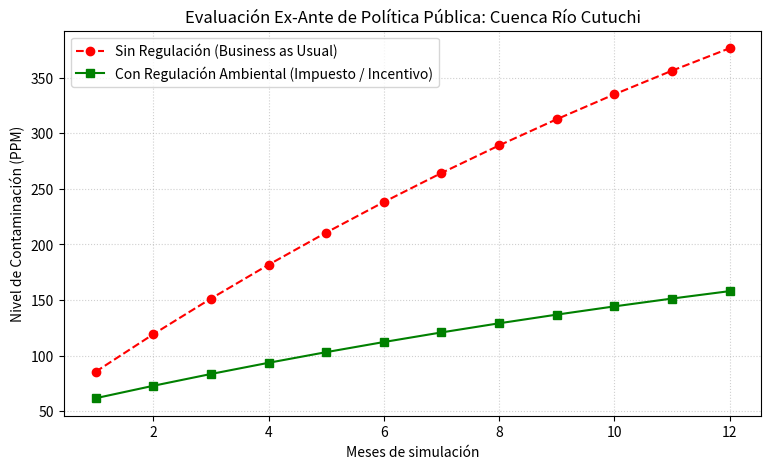

The script that saved this image:
# modelo_cutuchi.py
# Simulación Multiagente: Evaluación de Política de Saneamiento Ambiental en el Río Cutuchi

import matplotlib.pyplot as plt
import pandas as pd

class AgenteIndustria:
    def __init__(self, id_agente, produccion, tasa_vertido):
        self.id_agente = id_agente
        self.produccion = produccion
        self.tasa_vertido = tasa_vertido

    def producir_y_contaminar(self, tasa_ajustada=None):
        tasa = tasa_ajustada if tasa_ajustada is not None else self.tasa_vertido
        return self.produccion * tasa


class RioCutuchi:
    def __init__(self, nivel_inicial=50.0):
        self.nivel_contaminacion = nivel_inicial

    def recibir_vertidos(self, cantidad):
        self.nivel_contaminacion += cantidad

    def autodepuracion(self):
        self.nivel_contaminacion *= 0.95


def simular_escenario(aplicar_politica=False, meses=12):
    rio = RioCutuchi(nivel_inicial=50.0)
    fabrica = AgenteIndustria(id_agente=1, produccion=50, tasa_vertido=0.8)
    
    historial = []
    
    for mes in range(1, meses + 1):
        tasa_efectiva = 0.3 if aplicar_politica else 0.8
        
        vertido = fabrica.producir_y_contaminar(tasa_ajustada=tasa_efectiva)
        rio.recibir_vertidos(vertido)
        rio.autodepuracion()
        
        historial.append({
            "Mes": mes,
            "Contaminacion_PPM": rio.nivel_contaminacion
        })
        
    return pd.DataFrame(historial)


def generar_evaluacion_y_grafico():
    print("=========================================================")
    print(" EVALUACIÓN DE POLÍTICA PÚBLICA EN EL RÍO CUTUCHI")
    print("=========================================================\n")
    
    df_sin_politica = simular_escenario(aplicar_politica=False)
    df_con_politica = simular_escenario(aplicar_politica=True)
    
    print("--- RESULTADOS A 12 MESES ---")
    print(f"🌊 Nivel final SIN regulación: {df_sin_politica['Contaminacion_PPM'].iloc[-1]:.2f} PPM")
    print(f"🌱 Nivel final CON regulación: {df_con_politica['Contaminacion_PPM'].iloc[-1]:.2f} PPM\n")
    
    plt.figure(figsize=(9, 5))
    plt.plot(df_sin_politica["Mes"], df_sin_politica["Contaminacion_PPM"], label="Sin Regulación (Business as Usual)", color="red", linestyle="--", marker="o")
    plt.plot(df_con_politica["Mes"], df_con_politica["Contaminacion_PPM"], label="Con Regulación Ambiental (Impuesto / Incentivo)", color="green", marker="s")
    
    plt.title("Evaluación Ex-Ante de Política Pública: Cuenca Río Cutuchi", fontsize=12)
    plt.xlabel("Meses de simulación")
    plt.ylabel("Nivel de Contaminación (PPM)")
    plt.grid(True, linestyle=":", alpha=0.6)
    plt.legend()
    
    nombre_grafico = "grafico_politica_cutuchi.png"
    plt.savefig(nombre_grafico)
    print(f"📊 ¡Gráfico generado exitosamente y guardado como '{nombre_grafico}'!")

if __name__ == "__main__":
    generar_evaluacion_y_grafico()
